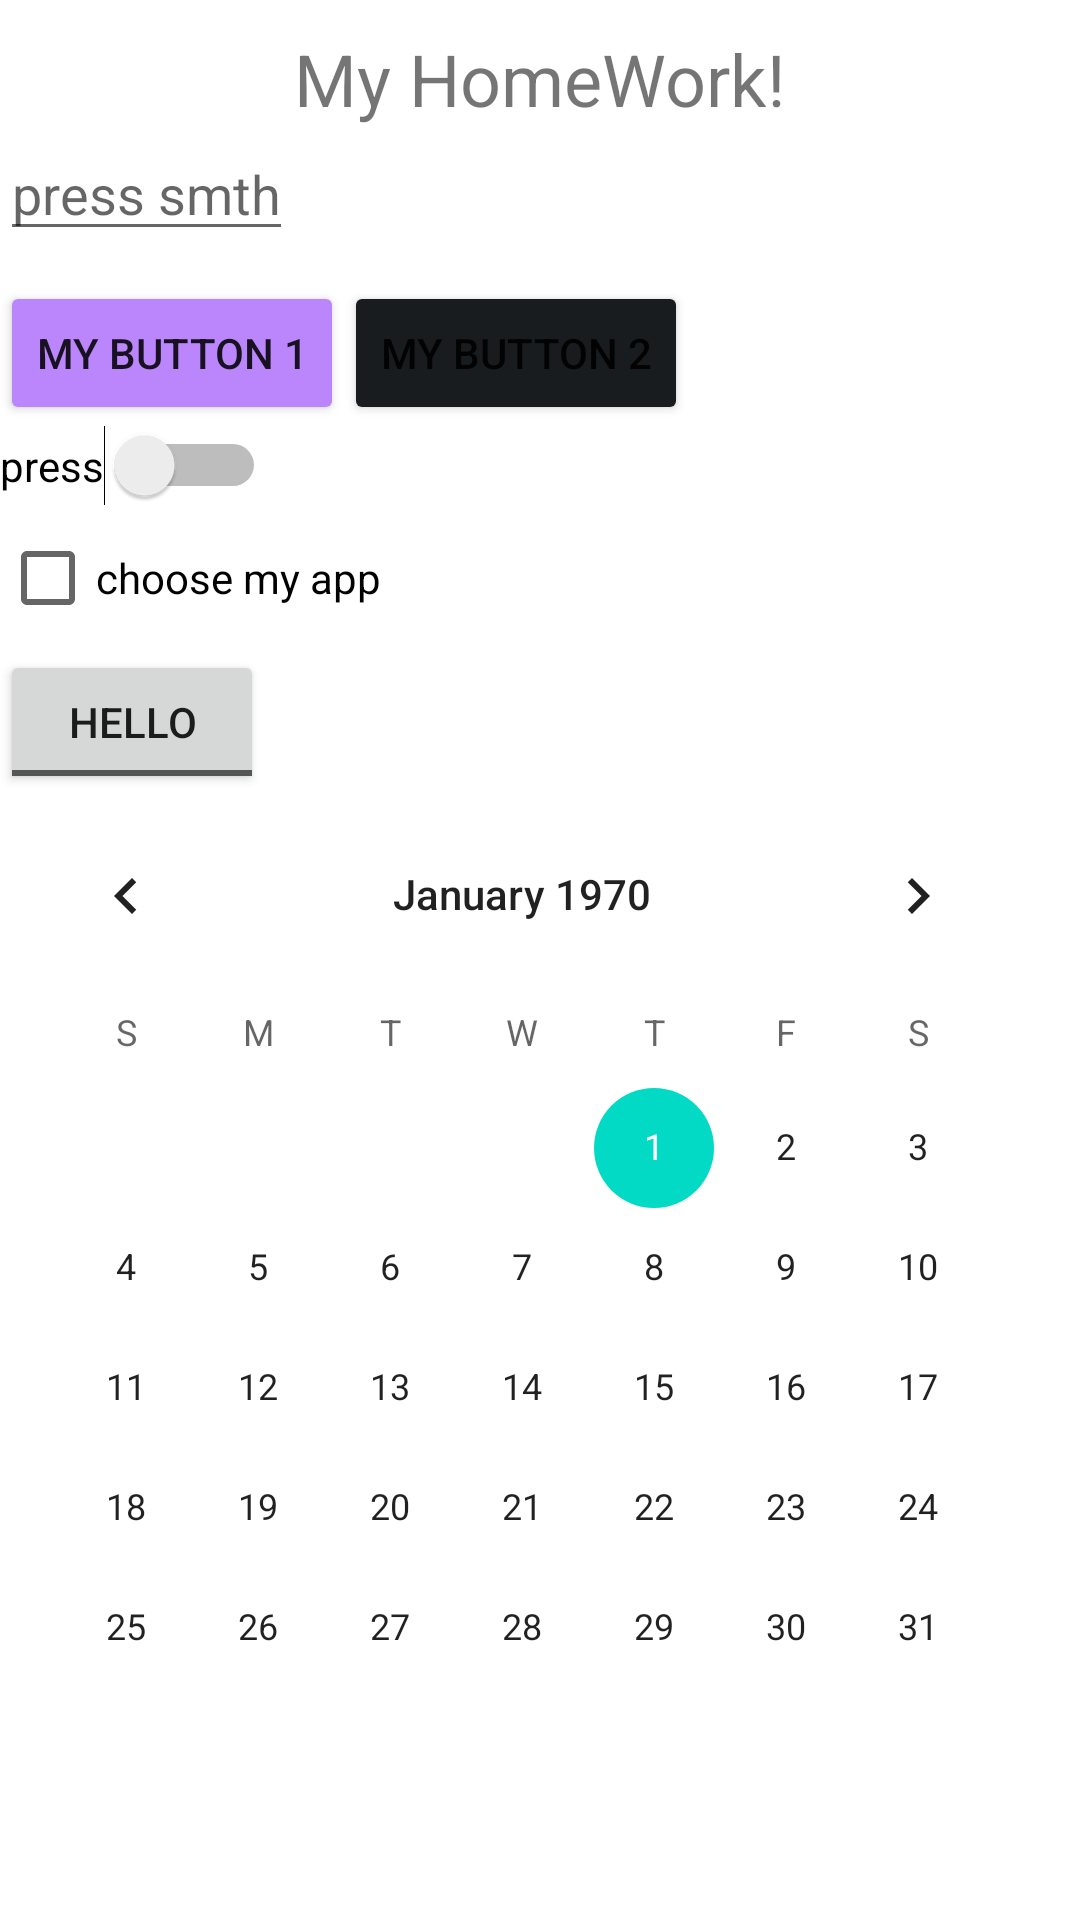

Write the Android layout XML for this screen, with the resource values it uses.
<!-- AndroidManifest.xml: application theme Theme.HomeAnd -->
<!-- res/layout/activity_main.xml -->
<?xml version="1.0" encoding="utf-8"?>
<LinearLayout xmlns:android="http://schemas.android.com/apk/res/android"
    xmlns:app="http://schemas.android.com/apk/res-auto"
    xmlns:tools="http://schemas.android.com/tools"
    android:layout_width="match_parent"
    android:layout_height="match_parent"

    android:orientation="vertical"
    android:paddingTop="10dp"
    tools:context=".MainActivity">

    <TextView
        android:layout_width="wrap_content"
        android:layout_height="wrap_content"
        android:layout_gravity="center_horizontal"
        android:text="My HomeWork!"
        android:textSize="24sp" />

    <EditText
        android:layout_width="wrap_content"
        android:layout_height="wrap_content"
        android:hint="press smth" />

    <LinearLayout
        android:layout_width="match_parent"
        android:layout_height="wrap_content"
        android:orientation="horizontal"
        android:paddingTop="10dp">

        <Button
            android:layout_width="wrap_content"
            android:layout_height="wrap_content"
            android:backgroundTint="@color/purple_200"
            android:text="My Button 1" />

        <Button
            android:layout_width="wrap_content"
            android:layout_height="wrap_content"
            android:backgroundTint="@color/material_dynamic_neutral10"
            android:text="My Button 2" />

    </LinearLayout>

    <Switch
        android:layout_width="wrap_content"
        android:layout_height="wrap_content"
        android:text="press"
        android:textOff="Off"
        android:textOn="On" />

    <CheckBox
        android:layout_width="wrap_content"
        android:layout_height="wrap_content"
        android:text="choose my app" />

    <ToggleButton
        android:layout_width="wrap_content"
        android:layout_height="wrap_content"
        android:text="Hello"
        android:textOff="Hello"
        android:textOn="Bye" />

    <CalendarView
        android:layout_width="wrap_content"
        android:layout_height="wrap_content" />

</LinearLayout>
<!-- resources referenced by this layout -->
<resources>
  <style name="Theme.HomeAnd" parent="Theme.MaterialComponents.DayNight.DarkActionBar">
          
          <item name="colorPrimary">@color/purple_500</item>
          <item name="colorPrimaryVariant">@color/purple_700</item>
          <item name="colorOnPrimary">@color/white</item>
          
          <item name="colorSecondary">@color/teal_200</item>
          <item name="colorSecondaryVariant">@color/teal_700</item>
          <item name="colorOnSecondary">@color/black</item>
          
          <item name="android:statusBarColor" tools:targetApi="l">?attr/colorPrimaryVariant</item>
          
      </style>
  <!-- not gathered from this repository: default colours our renderer supplied (Android Studio template values) -->
  <color name="purple_200">#FFBB86FC</color>
  <color name="purple_500">#FF6200EE</color>
  <color name="purple_700">#FF3700B3</color>
  <color name="teal_200">#FF03DAC5</color>
  <color name="teal_700">#FF018786</color>
  <color name="black">#FF000000</color>
  <color name="white">#FFFFFFFF</color>
</resources>
